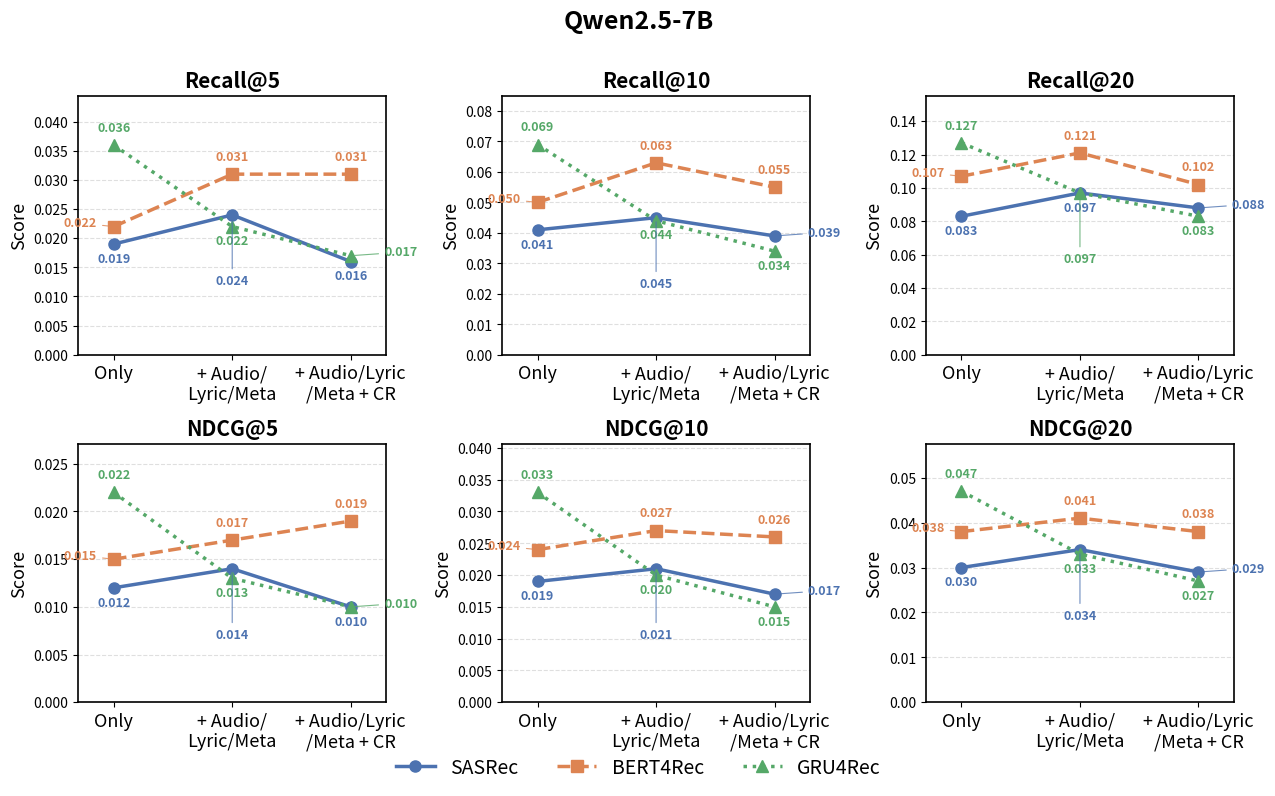
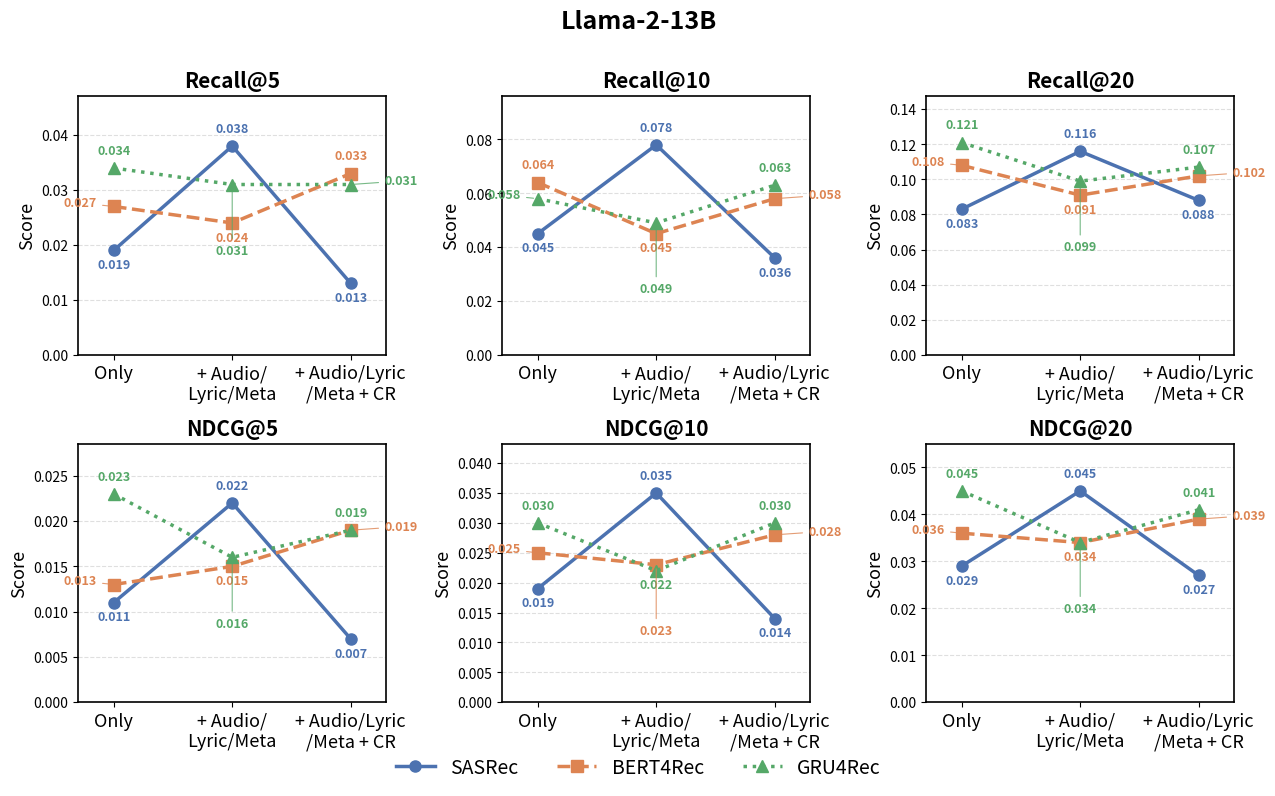
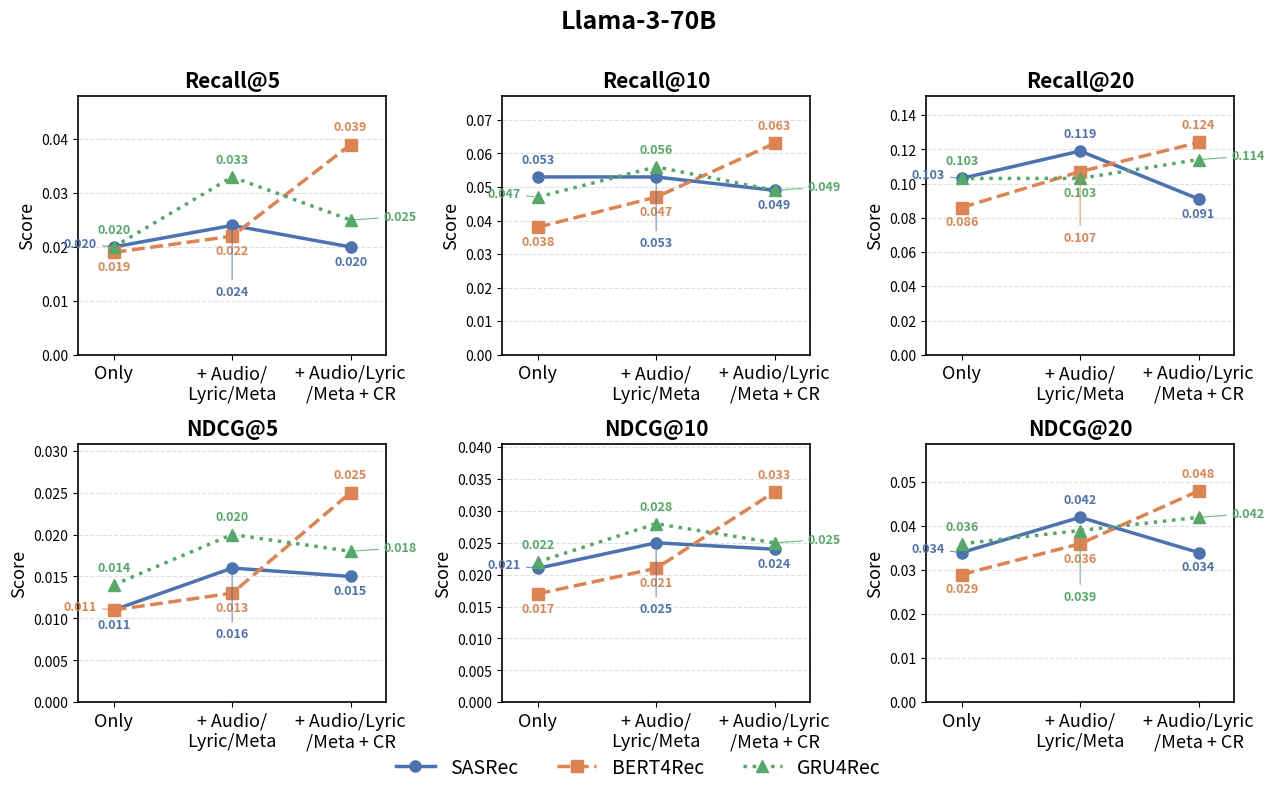

Write Python code to recreate these figures, in order.
import matplotlib
matplotlib.use("Agg")
import matplotlib.pyplot as plt
import numpy as np
import os

CONFIGS    = ["Only", "+ Audio/\nLyric/Meta", "+ Audio/Lyric\n/Meta + CR"]
SEQ_MODELS = ["SASRec", "BERT4Rec", "GRU4Rec"]
LLMS       = ["Qwen2.5-7B", "Llama-2-13B", "Llama-3-70B"]

data = {
    "Table": {
        "Qwen2.5-7B": {
            "SASRec":   [[0.019, 0.012, 0.041, 0.019, 0.083, 0.030],
                         [0.024, 0.014, 0.045, 0.021, 0.097, 0.034],
                         [0.016, 0.010, 0.039, 0.017, 0.088, 0.029]],
            "BERT4Rec": [[0.022, 0.015, 0.050, 0.024, 0.107, 0.038],
                         [0.031, 0.017, 0.063, 0.027, 0.121, 0.041],
                         [0.031, 0.019, 0.055, 0.026, 0.102, 0.038]],
            "GRU4Rec":  [[0.036, 0.022, 0.069, 0.033, 0.127, 0.047],
                         [0.022, 0.013, 0.044, 0.020, 0.097, 0.033],
                         [0.017, 0.010, 0.034, 0.015, 0.083, 0.027]],
        },
        "Llama-2-13B": {
            "SASRec":   [[0.019, 0.011, 0.045, 0.019, 0.083, 0.029],
                         [0.038, 0.022, 0.078, 0.035, 0.116, 0.045],
                         [0.013, 0.007, 0.036, 0.014, 0.088, 0.027]],
            "BERT4Rec": [[0.027, 0.013, 0.064, 0.025, 0.108, 0.036],
                         [0.024, 0.015, 0.045, 0.023, 0.091, 0.034],
                         [0.033, 0.019, 0.058, 0.028, 0.102, 0.039]],
            "GRU4Rec":  [[0.034, 0.023, 0.058, 0.030, 0.121, 0.045],
                         [0.031, 0.016, 0.049, 0.022, 0.099, 0.034],
                         [0.031, 0.019, 0.063, 0.030, 0.107, 0.041]],
        },
        "Llama-3-70B": {
            "SASRec":   [[0.020, 0.011, 0.053, 0.021, 0.103, 0.034],
                         [0.024, 0.016, 0.053, 0.025, 0.119, 0.042],
                         [0.020, 0.015, 0.049, 0.024, 0.091, 0.034]],
            "BERT4Rec": [[0.019, 0.011, 0.038, 0.017, 0.086, 0.029],
                         [0.022, 0.013, 0.047, 0.021, 0.107, 0.036],
                         [0.039, 0.025, 0.063, 0.033, 0.124, 0.048]],
            "GRU4Rec":  [[0.020, 0.014, 0.047, 0.022, 0.103, 0.036],
                         [0.033, 0.020, 0.056, 0.028, 0.103, 0.039],
                         [0.025, 0.018, 0.049, 0.025, 0.114, 0.042]],
        },
    },
}

COLORS    = ["#4C72B0", "#DD8452", "#55A868"]
MARKERS   = ["o", "s", "^"]
LINESTYLE = ["-", "--", ":"]

os.makedirs("figures", exist_ok=True)

x = np.arange(len(CONFIGS))

PANELS = [
    (0, 0, 0, "Recall@5"),
    (0, 1, 2, "Recall@10"),
    (0, 2, 4, "Recall@20"),
    (1, 0, 1, "NDCG@5"),
    (1, 1, 3, "NDCG@10"),
    (1, 2, 5, "NDCG@20"),
]

def make_line_chart(table_name, llm):
    fig, axes = plt.subplots(2, 3, figsize=(12.87, 7.49), sharey=False)
    fig.suptitle(f"{llm}", fontsize=18, fontweight="bold", y=1.01)

    for row, col, mi, metric_label in PANELS:
        ax = axes[row, col]
        for seq_idx, (seq, color, marker, ls) in enumerate(zip(SEQ_MODELS, COLORS, MARKERS, LINESTYLE)):
            vals = [data[table_name][llm][seq][ci][mi] for ci in range(len(CONFIGS))]
            ax.plot(x, vals, color=color, marker=marker, linestyle=ls,
                    linewidth=2.5, markersize=8,
                    label=seq if (row, col) == (0, 0) else "")

        for xi in range(len(CONFIGS)):
            pts = sorted(
                [(data[table_name][llm][seq][xi][mi], si)
                 for si, seq in enumerate(SEQ_MODELS)],
                key=lambda t: t[0]
            )
            low_val,  low_si  = pts[0]
            mid_val,  mid_si  = pts[1]
            high_val, high_si = pts[2]

            # Highest: directly above its point, no arrow
            ax.annotate(f"{high_val:.3f}", (xi, high_val),
                        textcoords="offset points", xytext=(0, 10),
                        ha="center", fontsize=9, fontweight="bold", color=COLORS[high_si])

            # Lowest: directly below its point, no arrow
            ax.annotate(f"{low_val:.3f}", (xi, low_val),
                        textcoords="offset points", xytext=(0, -13),
                        ha="center", fontsize=9, fontweight="bold", color=COLORS[low_si])

            # Middle: x=0 → left edge, x=1 → below cluster, x=2 → right edge
            if xi == 0:
                mid_xytext, mid_ha = (-12, 0), "right"
            elif xi == 1:
                mid_xytext, mid_ha = (0, -50), "center"
            else:
                mid_xytext, mid_ha = (24, 0), "left"

            ax.annotate(f"{mid_val:.3f}", (xi, mid_val),
                        textcoords="offset points", xytext=mid_xytext,
                        ha=mid_ha, fontsize=9, fontweight="bold", color=COLORS[mid_si],
                        arrowprops=dict(arrowstyle="-", color=COLORS[mid_si],
                                        lw=0.8, alpha=0.8, shrinkB=3))

        ax.set_xticks(x)
        ax.set_xticklabels(CONFIGS, fontsize=13)
        ax.set_title(metric_label, fontsize=15, fontweight="bold")
        ax.set_ylabel("Score", fontsize=13)
        ax.set_xlim(-0.3, len(CONFIGS) - 0.7)
        ax.set_ylim(0, ax.get_ylim()[1] * 1.2)
        for spine in ax.spines.values():
            spine.set_visible(True)
            spine.set_linewidth(1.2)
            spine.set_edgecolor("black")
        ax.grid(axis="y", linestyle="--", alpha=0.4)
        ax.yaxis.set_tick_params(labelsize=10)

    handles, labels = axes[0, 0].get_legend_handles_labels()
    fig.legend(handles, labels, loc="lower center", ncol=3,
               fontsize=14, frameon=False, bbox_to_anchor=(0.5, -0.04))

    fig.tight_layout()
    slug = f"line_{table_name.replace(' ', '')}_{llm.replace('.', '').replace('-', '')}_annot"
    fig.savefig(f"figures/{slug}.pdf", bbox_inches="tight", dpi=300)
    fig.savefig(f"figures/{slug}.png", dpi=150, bbox_inches="tight")
    plt.close(fig)
    print(f"  saved figures/{slug}.{{pdf,png}}")


for table_name in data:
    print(f"\n{table_name}")
    for llm in LLMS:
        make_line_chart(table_name, llm)

print("\nDone.")
